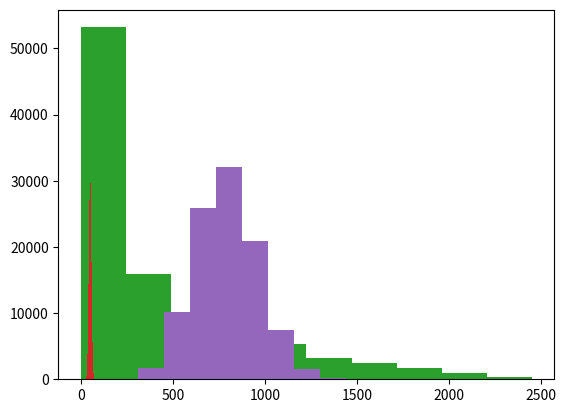

Reproduce this figure in Python.
# -*- coding: utf-8 -*-
"""
Created on Tue Sep 17 08:41:20 2019

@author: user
"""

import numpy as np
import matplotlib.pyplot as plt
import scipy.stats as st

x1 = np.random.randint(1, 101, 10000)
plt.hist(x1)

m2 = []; s3 = []


for i in np.arange(100000) : 
    x3 = np.random.randint(1, 101, 2)
    m1 = np.mean(x3); s2 = np.var(x3)
    m2.append(m1);    s3.append(s2)

np.mean(m2)
np.mean(np.arange(1, 101))

plt.hist(m2)
plt.hist(s3) 


m2 = []; s3 = []

for i in np.arange(100000) : 
    x3 = np.random.randint(1, 101, 20)
    m1 = np.mean(x3); s2 = np.var(x3)
    m2.append(m1);    s3.append(s2)
    
np.mean(m2)
np.mean(np.arange(1, 101))

plt.hist(m2)
plt.hist(s3)    


# 난수(표본)의 평균과 분산을 10000번 구하니까 
# 평균은 정규분포 형태
# 분산은 카이제곱 분포 형태로 나타남 (뽑는 수가 적어지면 앞으로 이동)
    
ss = np.arange(1, 101)
np.mean((ss - np.mean(ss))**2)
np.var(m2)  
# 모집단의 분산 / 표본의 수 = 표본평균의 분산
# 표본평균은 모집단의 분포보다 당연히 모여있다!


    
    
    
    
    
    
    
    
    
    
    
    
    
    
    
    
    
    
    
    
    
    
    
    
    
    
    
    
    
    